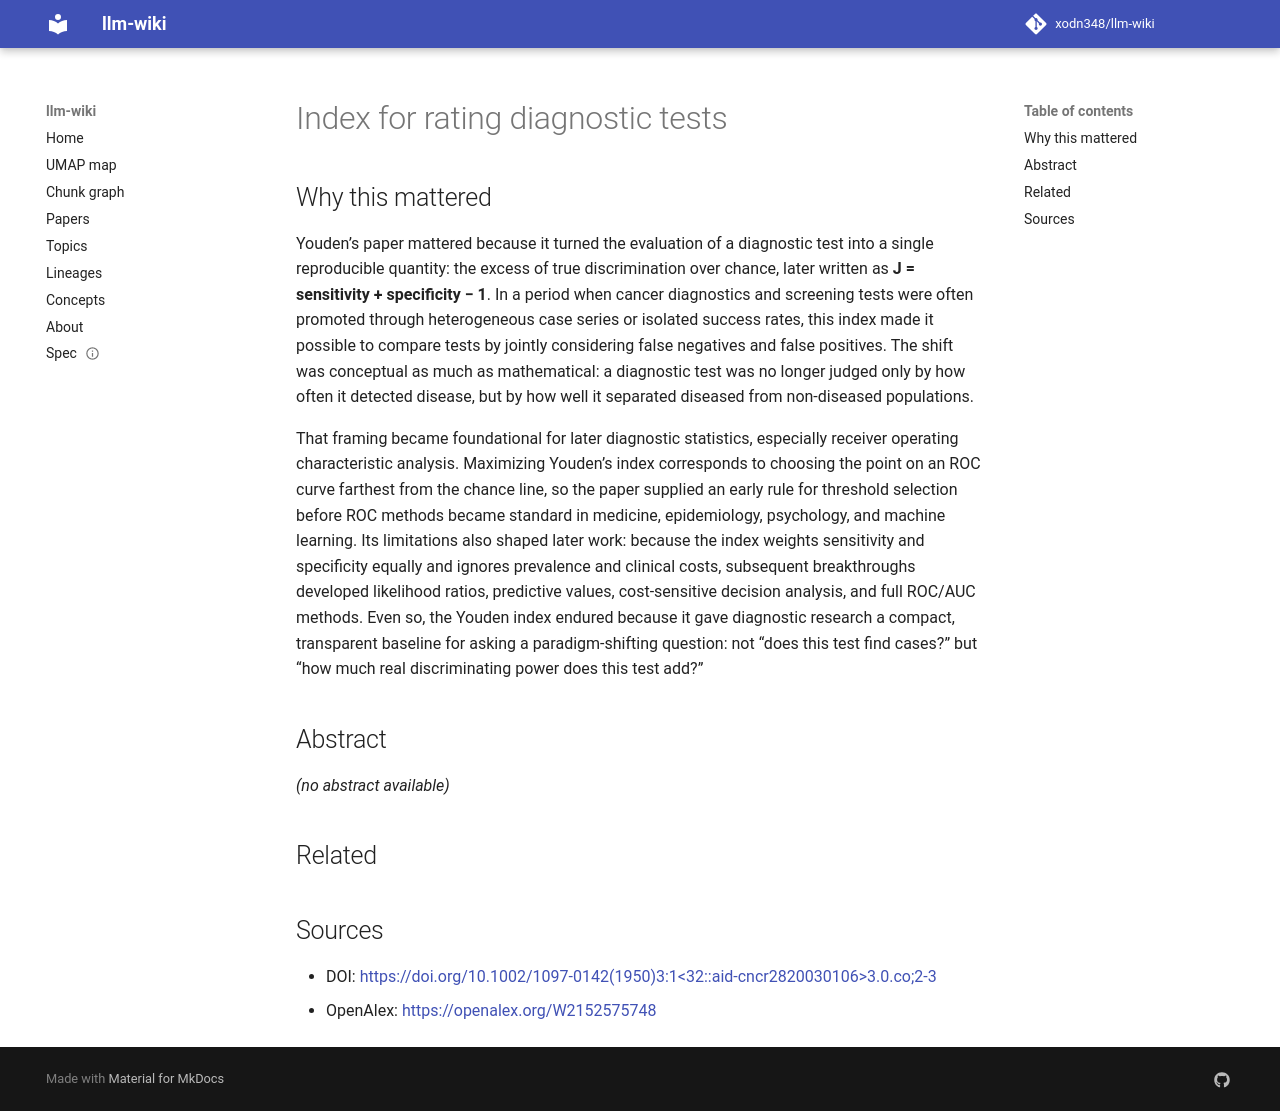

repository: xodn348/llm-wiki · page: paper/10_1002_1097_0142_1950_3_1_32__aid_cncr2820030106_3_0_co_2_3/index.html · generator: mkdocs

---
title: Index for rating diagnostic tests
doi: 10.1002/1097-0142(1950)3:1<32::aid-cncr2820030106>3.0.co;2-3
openalex_id: https://openalex.org/W2152575748
year: 1950
venue: Cancer
authors: W. J. Youden
citations: 11382
fleming_tier: true
concepts:
- Youden's J statistic
- Index (typography)
- Citation
- Library science
- Information retrieval
- Medicine
- Statistics
- Computer science
- Mathematics
- World Wide Web
---

# Index for rating diagnostic tests

## Why this mattered

Youden’s paper mattered because it turned the evaluation of a diagnostic test into a single reproducible quantity: the excess of true discrimination over chance, later written as **J = sensitivity + specificity − 1**. In a period when cancer diagnostics and screening tests were often promoted through heterogeneous case series or isolated success rates, this index made it possible to compare tests by jointly considering false negatives and false positives. The shift was conceptual as much as mathematical: a diagnostic test was no longer judged only by how often it detected disease, but by how well it separated diseased from non-diseased populations.

That framing became foundational for later diagnostic statistics, especially receiver operating characteristic analysis. Maximizing Youden’s index corresponds to choosing the point on an ROC curve farthest from the chance line, so the paper supplied an early rule for threshold selection before ROC methods became standard in medicine, epidemiology, psychology, and machine learning. Its limitations also shaped later work: because the index weights sensitivity and specificity equally and ignores prevalence and clinical costs, subsequent breakthroughs developed likelihood ratios, predictive values, cost-sensitive decision analysis, and full ROC/AUC methods. Even so, the Youden index endured because it gave diagnostic research a compact, transparent baseline for asking a paradigm-shifting question: not “does this test find cases?” but “how much real discriminating power does this test add?”

## Abstract

_(no abstract available)_


## Related



## Sources

- DOI: [https://doi.org/10.1002/1097-0142(1950)3:1<32::aid-cncr2820030106>3.0.co;2-3](https://doi.org/10.1002/1097-0142(1950)3:1<32::aid-cncr2820030106>3.0.co;2-3)
- OpenAlex: [https://openalex.org/W2152575748](https://openalex.org/W2152575748)
